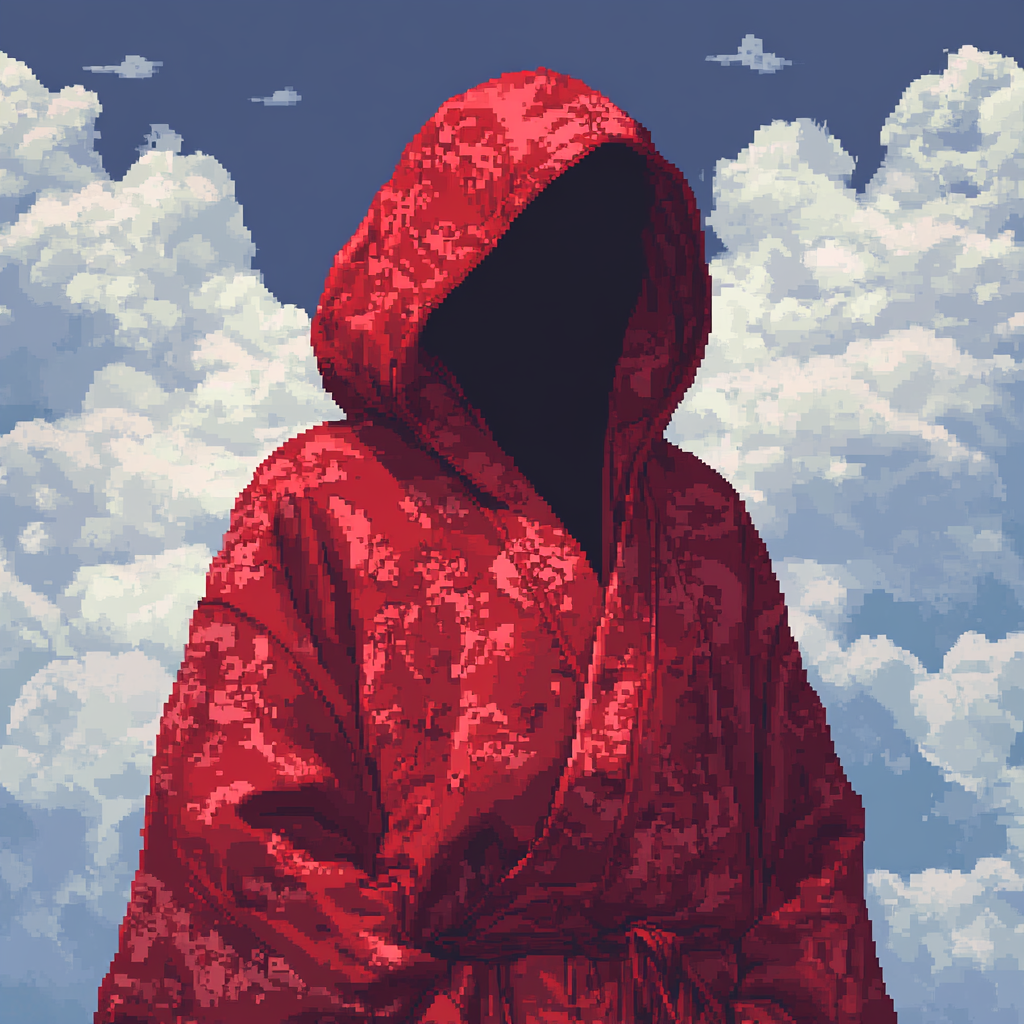
Generation parameters embedded in this image by Midjourney (PNG 'Description' text chunk):
a red apanese kimono hoodie, empty inside, clouds in background style: pixel art surreal, artstation, cinematic, pixel art, kurzgesagt --v 6.1 Job ID: a14a38d1-4f15-4e2c-b2b8-5608712d2cdf